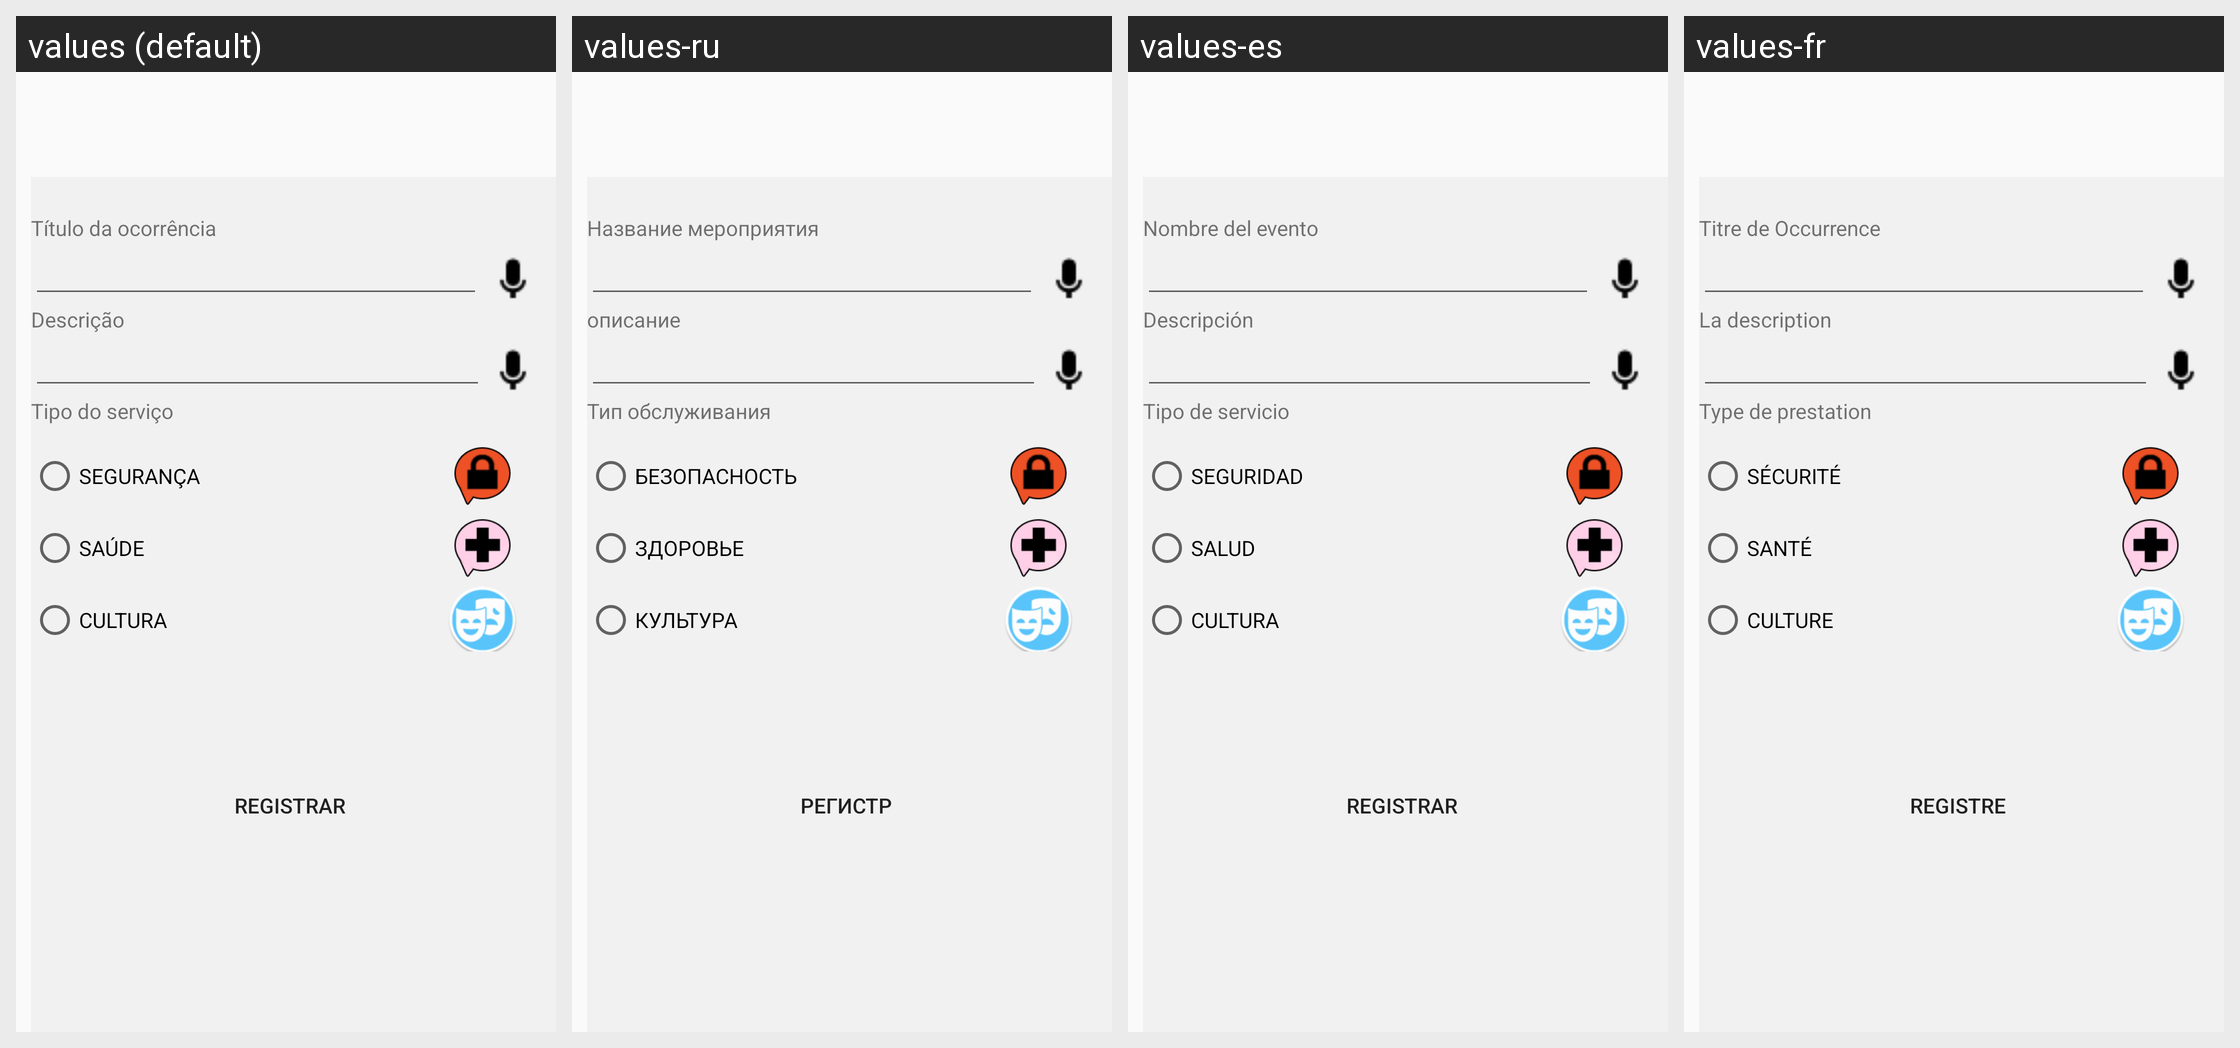

Locale-by-locale string values for the Android screen shown in this grid:
Android screen res/layout/content_activity_ocorrencia.xml rendered under 4 locales, left to right: values (default), values-ru, values-es, values-fr. Device: Nexus 5 (rendered at 1080×1920; each locale shown at half size, 540×960, under a caption strip naming it); theme AppTheme.
Other locales in the repository, not shown: values-en.
Strings drawn on this screen, with the default value and each locale's value (text and hints the layout hard-codes, and strings that could not be matched under every locale, appear in the picture but are not listed):

t_tulo_da_ocorr_ncia
  values: Título da ocorrência
  values-ru: Название мероприятия
  values-es: Nombre del evento
  values-fr: Titre de Occurrence

descri_o
  values: Descrição
  values-ru: описание
  values-es: Descripción
  values-fr: La description

tipo_do_servi_o
  values: Tipo do serviço
  values-ru: Тип обслуживания
  values-es: Tipo de servicio
  values-fr: Type de prestation

seguran_a
  values: SEGURANÇA
  values-ru: безопасность
  values-es: Seguridad
  values-fr: Sécurité

sa_de
  values: SAÚDE
  values-ru: здоровье
  values-es: Salud
  values-fr: Santé

cultura
  values: CULTURA
  values-ru: КУЛЬТУРА
  values-es: CULTURA
  values-fr: CULTURE

registrar
  values: Registrar
  values-ru: регистр
  values-es: Registrar
  values-fr: Registre
